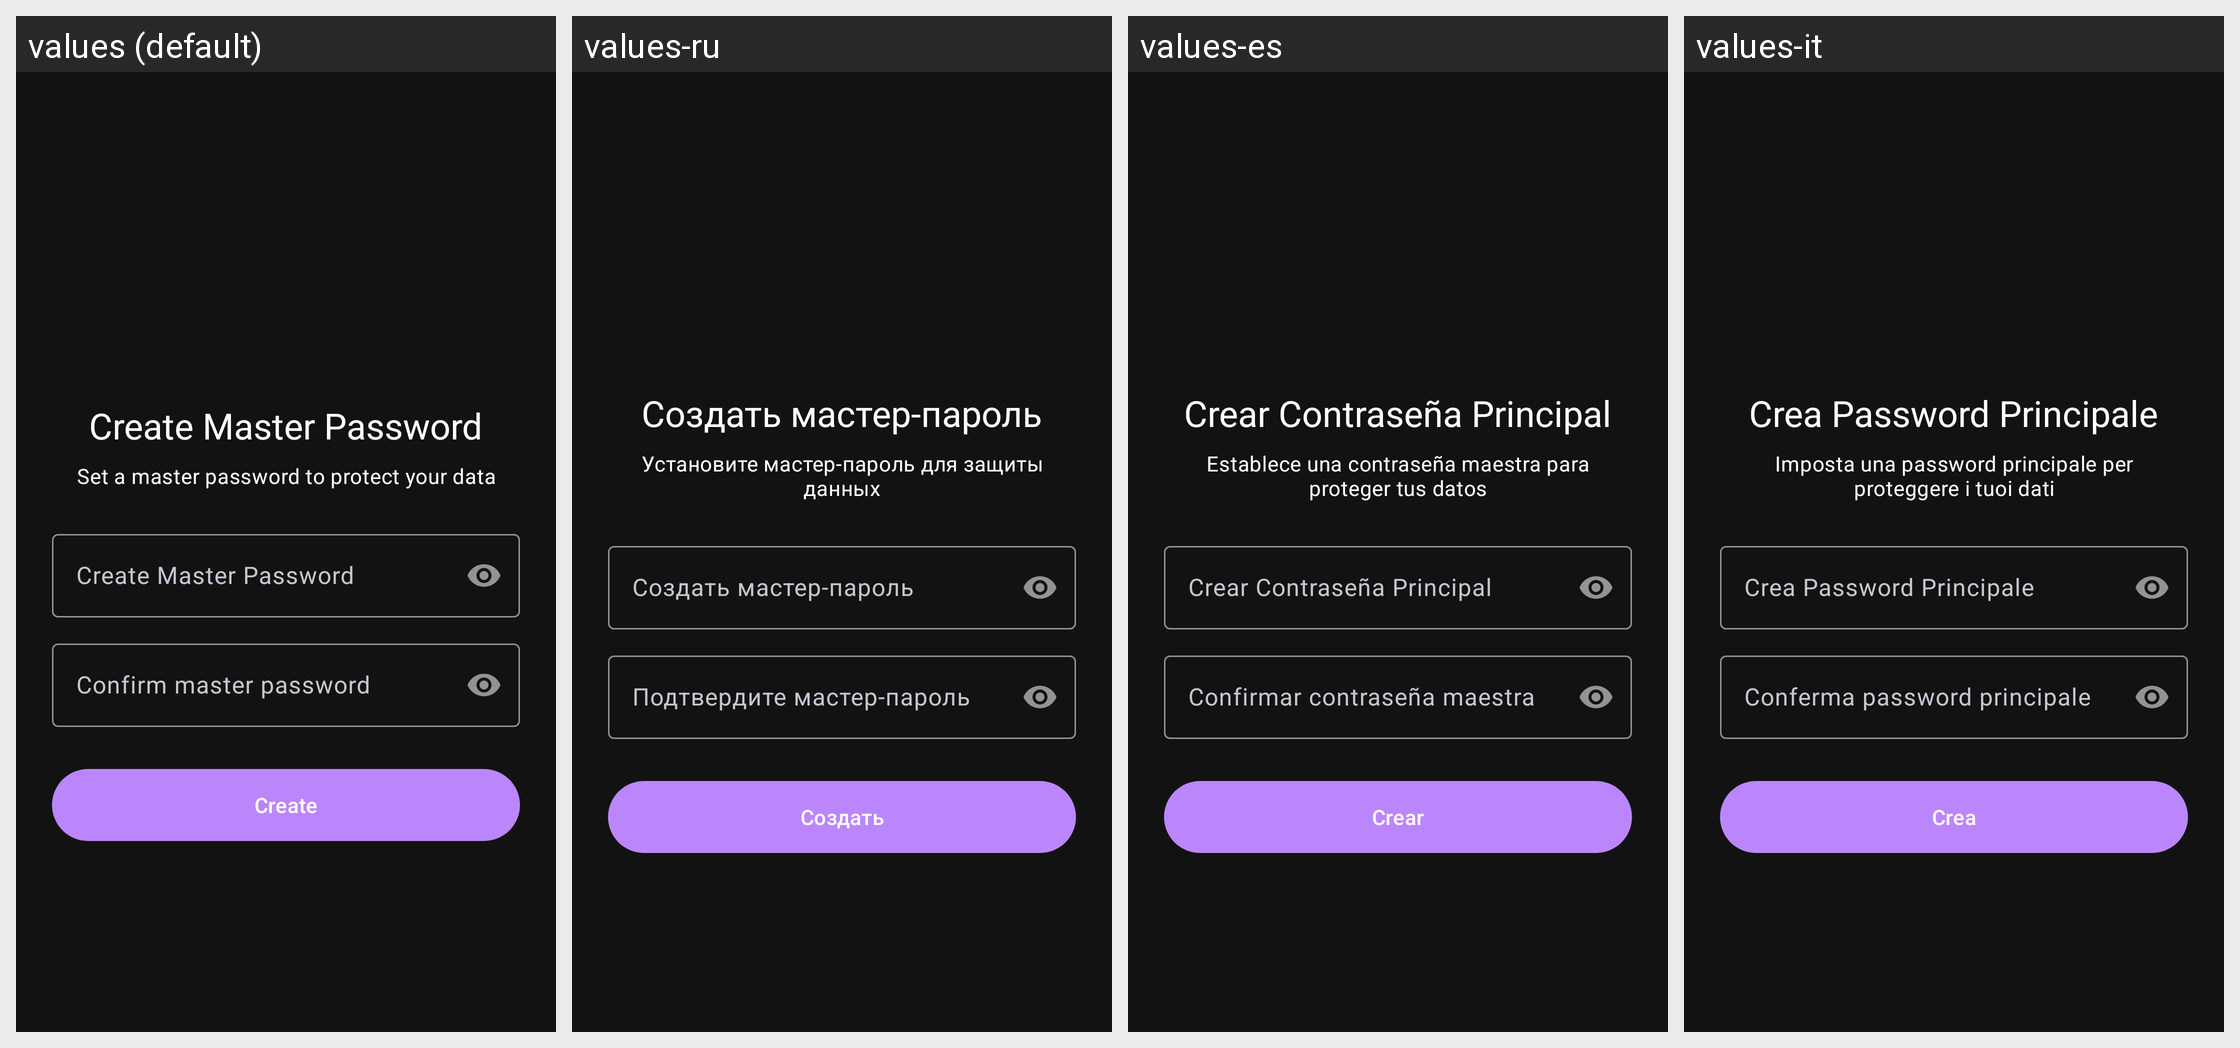

The same Android screen rendered under several of its app's locales, left to right. List the strings drawn on it with the default value and each locale's translation.
Android screen res/layout/activity_setup.xml rendered under 4 locales, left to right: values (default), values-ru, values-es, values-it. Device: Nexus 5 (rendered at 1080×1920; each locale shown at half size, 540×960, under a caption strip naming it); theme Theme.PasswordWriter.
Strings drawn on this screen, with the default value and each locale's value (text and hints the layout hard-codes, and strings that could not be matched under every locale, appear in the picture but are not listed):

setup_title
  values: Create Master Password
  values-ru: Создать мастер-пароль
  values-es: Crear Contraseña Principal
  values-it: Crea Password Principale

setup_hint
  values: Set a master password to protect your data
  values-ru: Установите мастер-пароль для защиты данных
  values-es: Establece una contraseña maestra para proteger tus datos
  values-it: Imposta una password principale per proteggere i tuoi dati

setup_confirm
  values: Confirm master password
  values-ru: Подтвердите мастер-пароль
  values-es: Confirmar contraseña maestra
  values-it: Conferma password principale

setup_btn
  values: Create
  values-ru: Создать
  values-es: Crear
  values-it: Crea
